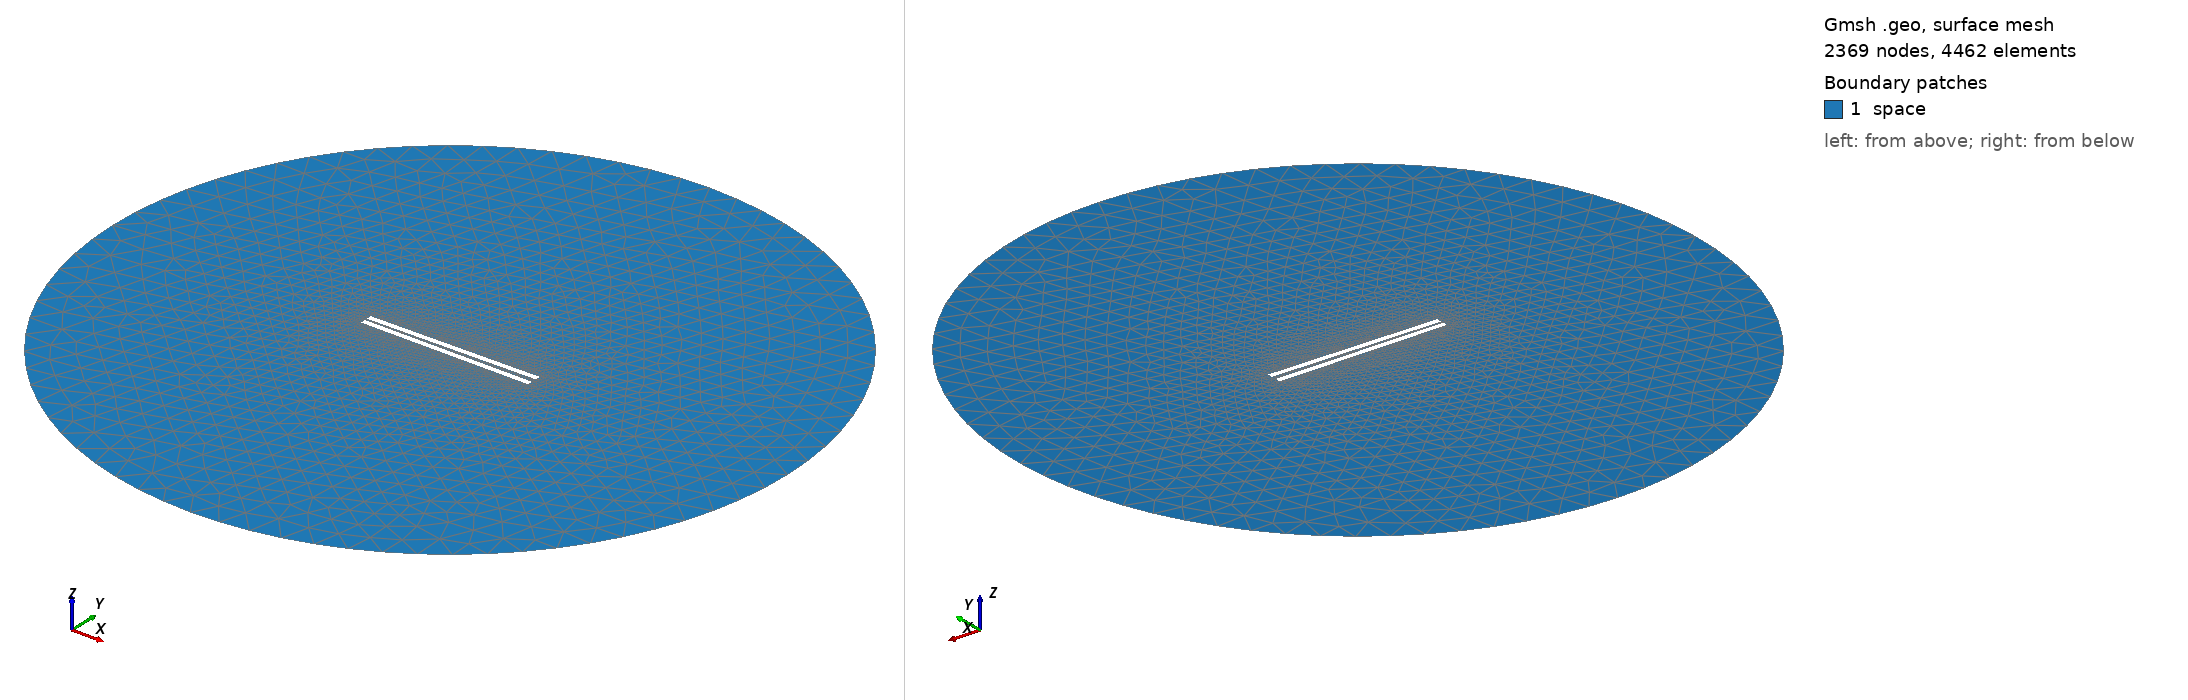

Gmsh geometry script, surface-meshed: 2369 nodes, 4462 surface elements. Boundary patches (legend numbers): 1 space. Left view from above one corner, right view from below the opposite corner. Legend entries are the model's physical surfaces. The drawing asked Gmsh for element sizes between 1% and 20% of the model's largest extent; the script's own settings can give other sizes.

=== 772.geo (drawn) ===
// Set the geometry kernel
SetFactory("OpenCASCADE");

//---------------------------------------
// Rectangles
//---------------------------------------

// Rectangle 1 (top)
Point(1) = {-49.51111111111111, 1.1388888888888888, 0, 1.0};
Point(2) = {49.51111111111111, 1.1388888888888888, 0, 1.0};
Point(3) = {49.51111111111111, 4.161111111111111, 0, 1.0};
Point(4) = {-49.51111111111111, 4.161111111111111, 0, 1.0};

Line(1) = {1, 2};
Line(2) = {2, 3};
Line(3) = {3, 4};
Line(4) = {4, 1};

Line Loop(1) = {1, 2, 3, 4};
Plane Surface(1) = {1};

Rotate { {0, 0, 1}, {0,  1.1388888888888888,  0}, 0.014 } {
  Surface{1};
}

// Rectangle 2 (bottom)
Point(5) = {-49.51111111111111, -1.1388888888888888, 0, 1.0};
Point(6) = {49.51111111111111, -1.1388888888888888, 0, 1.0};
Point(7) = {49.51111111111111, -4.161111111111111, 0, 1.0};
Point(8) = {-49.51111111111111, -4.161111111111111, 0, 1.0};

Line(5) = {5, 6};
Line(6) = {6, 7};
Line(7) = {7, 8};
Line(8) = {8, 5};

Line Loop(2) = {5, 6, 7, 8};
Plane Surface(2) = {2}; 


//---------------------------------------
// Circle
//---------------------------------------

// Define points
Point(9) = {0, 0, 0};        // Center
Point(10) = {200, 0, 0};     // Start point
Point(11) = {0, 200, 0};     // 90 degrees
Point(12) = {-200, 0, 0};    // 180 degrees
Point(13) = {0, -200, 0};    // 270 degrees

// Define circle arcs (each needs start, center, end)
Circle(9) = {10, 9, 11};
Circle(10) = {11, 9, 12};
Circle(11) = {12, 9, 13};
Circle(12) = {13, 9, 10};

// Define curve loop and surface if needed
Curve Loop(3) = {9, 10, 11, 12};
Surface(3) = {3};

// Subtract Rectangles from Circle
BooleanDifference{ Surface{3}; Delete; }{ Surface{1}; Surface{2}; Delete; }

//---------------------------------------
// Transfinite Lines and Surface
//---------------------------------------
Transfinite Line {1, 3} = 50 Using Progression 1;
Transfinite Line {2, 4} = 2 Using Progression 1;
Transfinite Line {5, 7} = 50 Using Progression 1;
Transfinite Line {6, 8} = 2 Using Progression 1;
Transfinite Line {9, 10, 11, 12} = 20 Using Progression 1;

//---------------------------------------
// Define Physical Groups
//---------------------------------------                

//--- Physical Curves
// Physical groups for boundaries
Physical Line("force_segment", 10) = {1};
Physical Line("upper_plate", 11) = {2, 3, 4};
Physical Line("lower_plate", 12) = {5, 6, 7, 8};
Physical Line("boundary", 20) = {9, 10, 11, 12};

//--- Physical Surfaces
Physical Surface("space", 30) = {3};

//---------------------------------------
// 6. Generate the Mesh
//---------------------------------------
Mesh 2;  // 2D mesh generation
